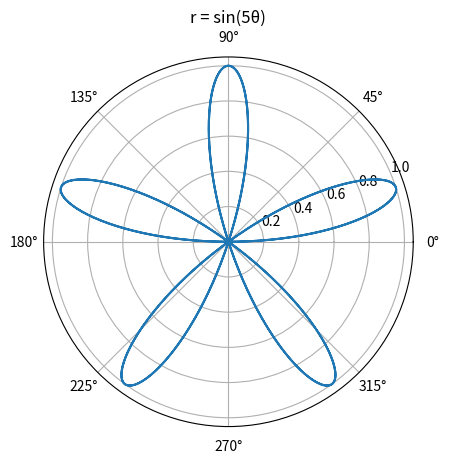
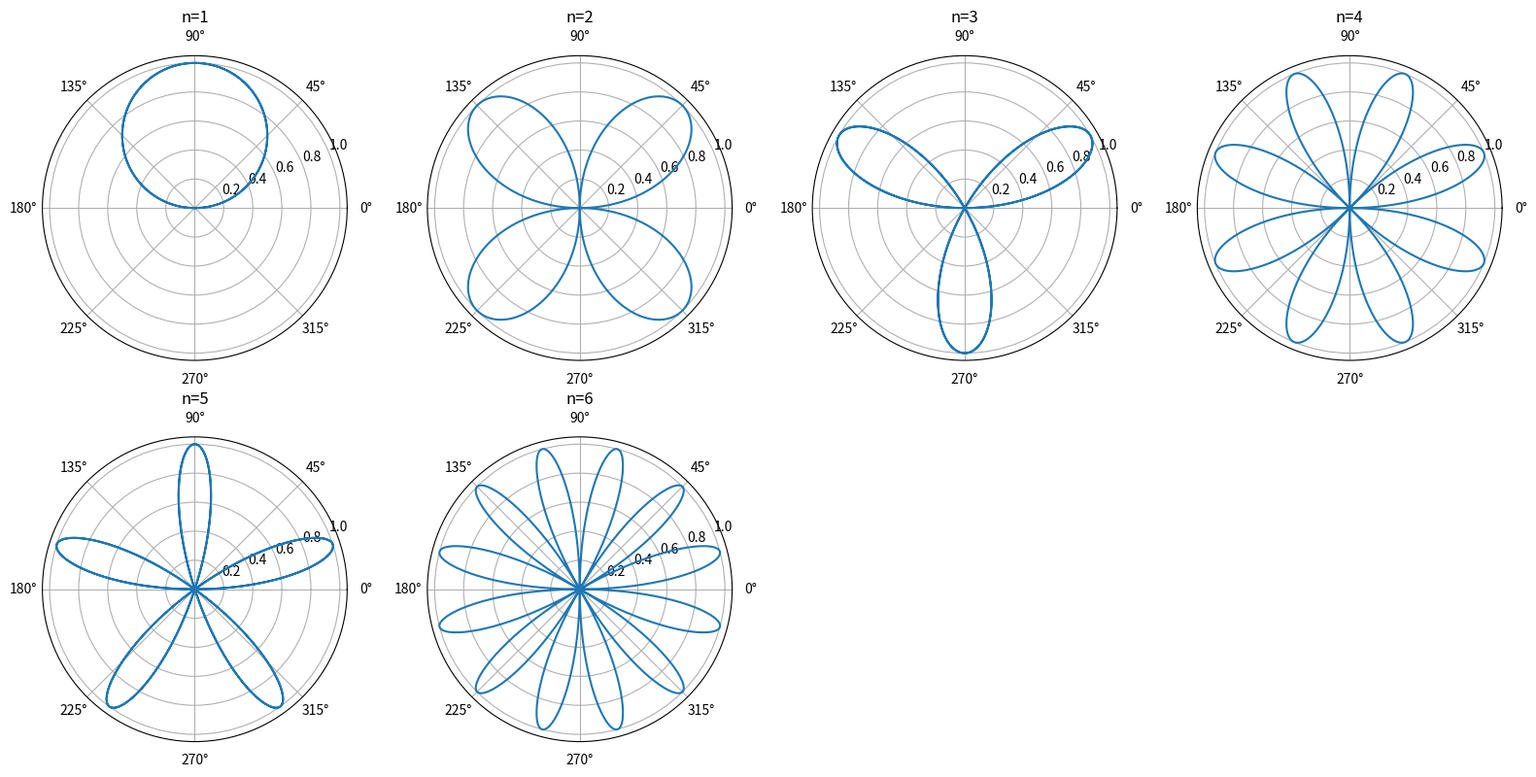

Source code (Python) for these figures, in order:
# ---
# jupyter:
#   jupytext:
#     formats: ipynb,py:percent
#     text_representation:
#       extension: .py
#       format_name: percent
#       format_version: '1.3'
#       jupytext_version: 1.17.3
#   kernelspec:
#     display_name: Python (.venv)
#     language: python
#     name: .venv
# ---

# %%
# %matplotlib inline
import numpy as np
import matplotlib.pyplot as plt


# %%
def plot_sin_n_theta(n, points=1000):
  theta = np.linspace(0, 2*np.pi, points)
  r = np.sin(n*theta)
  ax = plt.subplot(projection='polar')
  theta[r<0] += np.pi
  r = np.abs(r)
  ax.plot(theta, r)
  ax.set_title(f"r = sin({n}θ)")
  plt.show()

plot_sin_n_theta(5)


# %%
def plot_many(ns, points=1000):
  import math
  cols = min(len(ns), 4)
  rows = math.ceil(len(ns)/cols)
  fig, axs = plt.subplots(rows, cols, figsize=(4*cols, 4*rows),
                          subplot_kw={'projection': 'polar'})
  axs = np.array(axs).reshape(-1)
  for ax, n in zip(axs, ns):
    theta = np.linspace(0, 2*np.pi, points)
    r = np.sin(n*theta)
    theta[r<0] += np.pi
    r = np.abs(r)
    ax.plot(theta, r)
    ax.set_title(f"n={n}")
  # hide any unused axes
  for ax in axs[len(ns):]:
    ax.axis('off')
  plt.tight_layout()
  plt.show()

plot_many([1,2,3,4,5,6])


# %%
